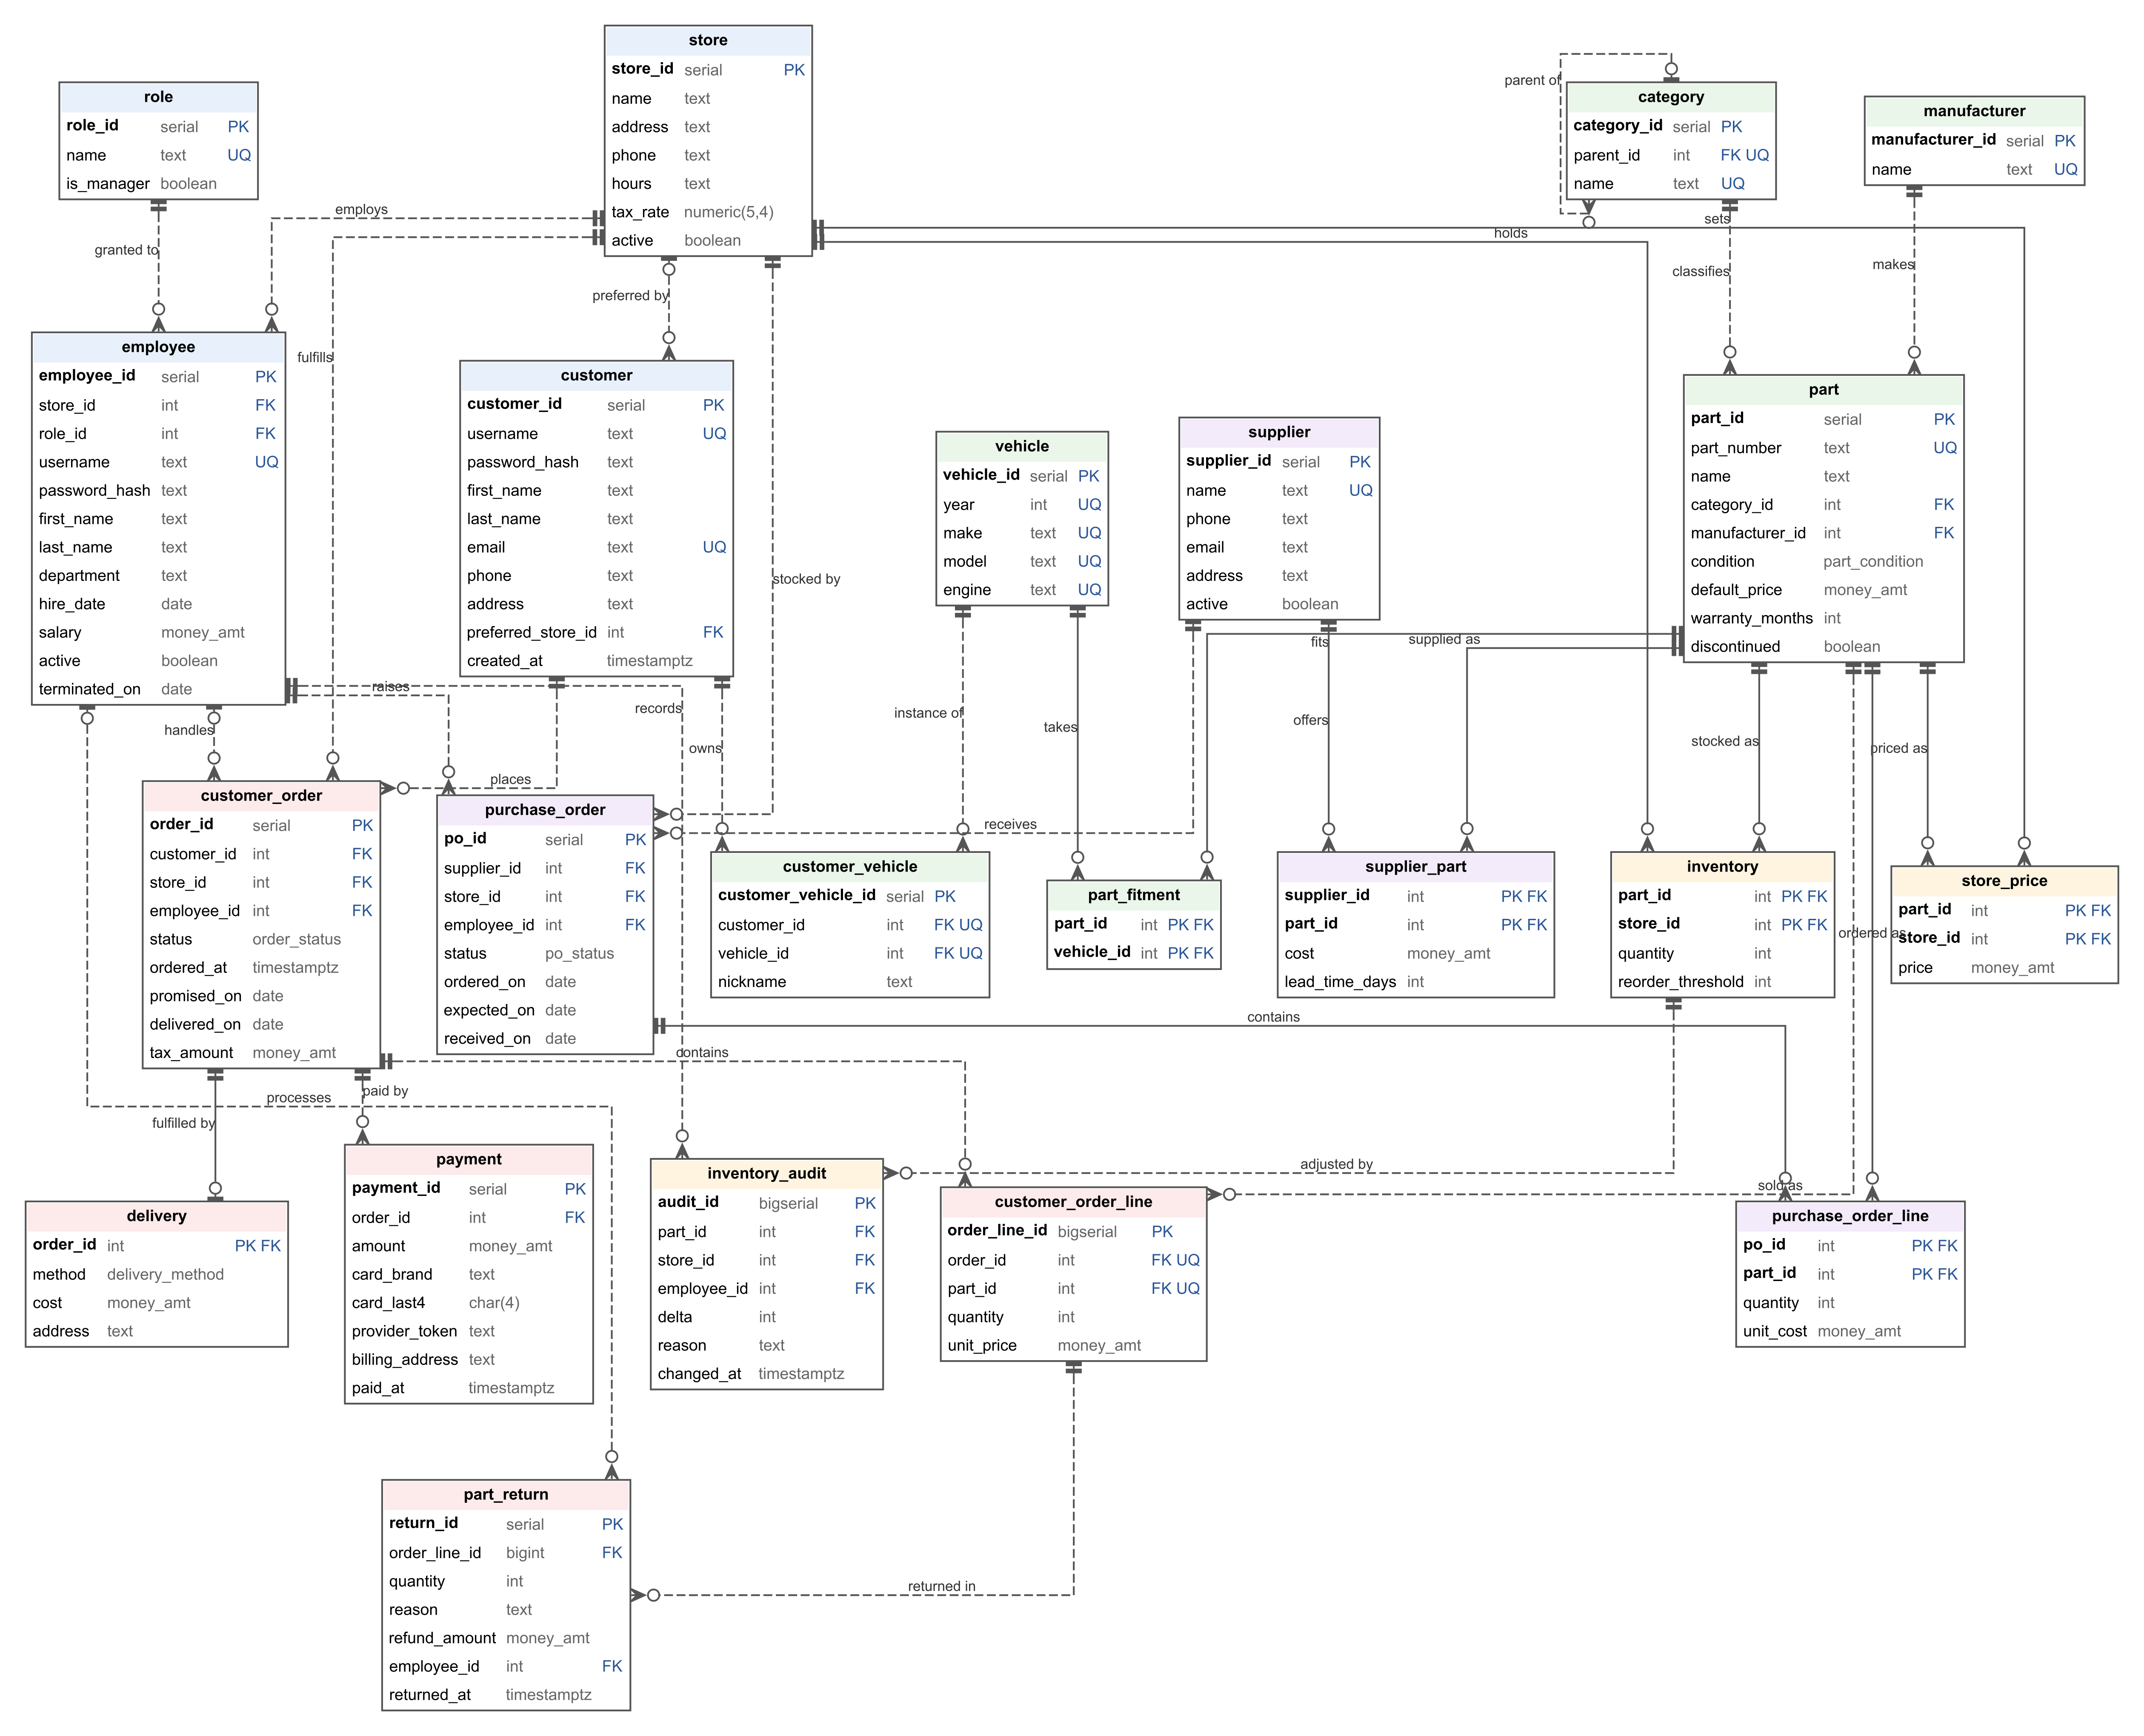

Reproduce this figure in Python.
# Builds the Phase II ER diagram (Graphviz DOT) straight from backend/db/schema.sql,
# so the diagram cannot drift from the DDL.
# Run: python docs/er_diagram.py  ->  docs/er_diagram.dot  (render with any Graphviz `dot`)
import re
from pathlib import Path

ROOT = Path(__file__).resolve().parent.parent
ddl = (ROOT / "backend/db/schema.sql").read_text()

# Relationship names for the edge labels, keyed by (child, parent).
VERBS = {
    ("employee", "store"): "employs", ("employee", "role"): "granted to",
    ("customer", "store"): "preferred by", ("category", "category"): "parent of",
    ("part", "category"): "classifies", ("part", "manufacturer"): "makes",
    ("customer_vehicle", "customer"): "owns", ("customer_vehicle", "vehicle"): "instance of",
    ("part_fitment", "part"): "fits", ("part_fitment", "vehicle"): "takes",
    ("inventory", "part"): "stocked as", ("inventory", "store"): "holds",
    ("store_price", "part"): "priced as", ("store_price", "store"): "sets",
    ("inventory_audit", "inventory"): "adjusted by", ("inventory_audit", "employee"): "records",
    ("supplier_part", "supplier"): "offers", ("supplier_part", "part"): "supplied as",
    ("purchase_order", "supplier"): "receives", ("purchase_order", "store"): "stocked by",
    ("purchase_order", "employee"): "raises", ("purchase_order_line", "purchase_order"): "contains",
    ("purchase_order_line", "part"): "ordered as", ("customer_order", "customer"): "places",
    ("customer_order", "store"): "fulfills", ("customer_order", "employee"): "handles",
    ("customer_order_line", "customer_order"): "contains", ("customer_order_line", "part"): "sold as",
    ("payment", "customer_order"): "paid by", ("delivery", "customer_order"): "fulfilled by",
    ("part_return", "customer_order_line"): "returned in", ("part_return", "employee"): "processes",
}
GROUPS = {  # fill colour per subject area
    "#e8f0fb": "store role employee customer",
    "#eaf6ea": "category manufacturer part vehicle customer_vehicle part_fitment",
    "#fff4e0": "inventory store_price inventory_audit",
    "#f3eafa": "supplier supplier_part purchase_order purchase_order_line",
    "#fdeaea": "customer_order customer_order_line payment delivery part_return",
}
fill = {t: c for c, ts in GROUPS.items() for t in ts.split()}

tables, edges = {}, []
for name, body in re.findall(r"CREATE TABLE (\w+) \((.*?)\n\);", ddl, re.S):
    cols, pk, fk, uq = [], set(), set(), set()
    for line in body.split("\n"):
        line = line.split("--")[0].strip().rstrip(",")
        if not line:
            continue
        if m := re.match(r"PRIMARY KEY \((.+)\)", line):
            pk |= {c.strip() for c in m[1].split(",")}
        elif m := re.match(r"FOREIGN KEY \((.+)\) REFERENCES (\w+)", line):
            cs = [c.strip() for c in m[1].split(",")]
            fk |= set(cs)
            edges.append((name, m[2], cs))
        elif m := re.match(r"UNIQUE(?: NULLS NOT DISTINCT)? \((.+)\)", line):
            uq |= {c.strip() for c in m[1].split(",")}
        elif not line.startswith("CHECK"):
            col, typ = line.split()[:2]
            if "PRIMARY KEY" in line:
                pk.add(col)
            if " UNIQUE" in line:
                uq.add(col)
            if m := re.search(r"REFERENCES (\w+)", line):
                fk.add(col)
                edges.append((name, m[1], [col], "NOT NULL" not in line and "PRIMARY KEY" not in line))
            cols.append((col, typ))
    tables[name] = (cols, pk, fk, uq)


def label(name):
    cols, pk, fk, uq = tables[name]
    rows = "".join(
        f'<TR><TD ALIGN="LEFT">{"<B>" + c + "</B>" if c in pk else c}</TD>'
        f'<TD ALIGN="LEFT"><FONT COLOR="#666666">{t}</FONT></TD>'
        f'<TD ALIGN="LEFT"><FONT COLOR="#2b5797">{" ".join(k for k, s in (("PK", pk), ("FK", fk), ("UQ", uq)) if c in s) or " "}</FONT></TD></TR>'
        for c, t in cols)
    return (f'<<TABLE BORDER="1" COLOR="#555555" CELLBORDER="0" CELLSPACING="0" CELLPADDING="3" BGCOLOR="white">'
            f'<TR><TD COLSPAN="3" BGCOLOR="{fill[name]}"><B>{name}</B></TD></TR>{rows}</TABLE>>')


out = ['digraph ER {',
       '  graph [rankdir=TB, splines=ortho, nodesep=0.45, ranksep=0.6, fontname="Arial", pad=0.2];',
       '  node  [shape=plain, fontname="Arial", fontsize=9];',
       '  edge  [dir=both, color="#555555", fontname="Arial", fontsize=8, fontcolor="#333333", arrowsize=0.8];']
out += [f"  {t} [label={label(t)}];" for t in tables]
for child, parent, cs, *opt in edges:
    pk = tables[child][1]
    optional = bool(opt and opt[0])
    identifying = all(c in pk for c in cs)
    tail = "teeodot" if optional else "teetee"                  # parent end: 0..1 or exactly 1
    head = "teeodot" if child == "delivery" else "crowodot"      # child end: 0..1 or zero-or-many
    out.append(f'  {parent} -> {child} [arrowtail={tail}, arrowhead={head}, '
               f'style={"solid" if identifying else "dashed"}, xlabel="{VERBS[(child, parent)]}"];')
out.append("}")
(ROOT / "docs/er_diagram.dot").write_text("\n".join(out))
print(f"{len(tables)} entities, {len(edges)} relationships")
